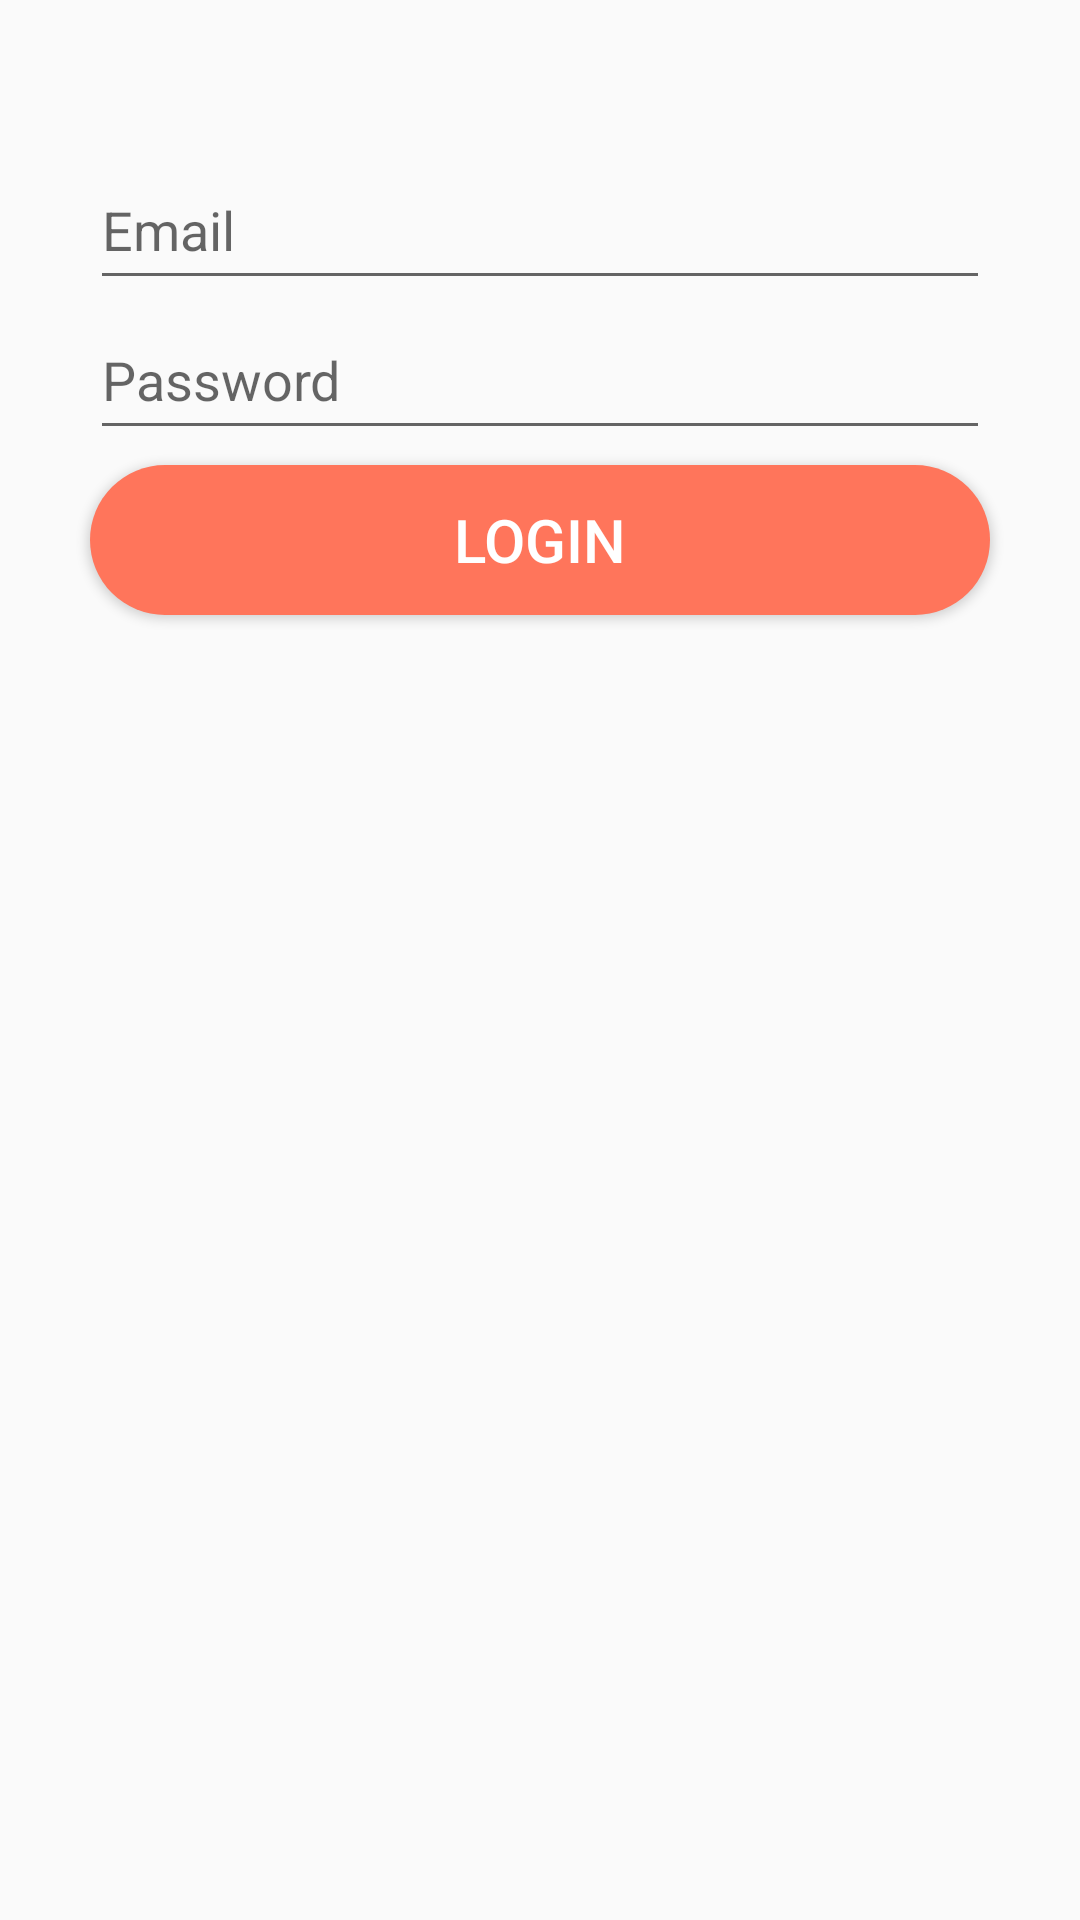

This screen was rendered from an Android layout file. Write that file and the resources it references.
<!-- AndroidManifest.xml: application theme AppTheme.NoActionBar -->
<!-- res/layout/activity_login2.xml -->
<?xml version="1.0" encoding="utf-8"?>
<androidx.constraintlayout.widget.ConstraintLayout xmlns:android="http://schemas.android.com/apk/res/android"
    xmlns:app="http://schemas.android.com/apk/res-auto"
    xmlns:tools="http://schemas.android.com/tools"
    android:layout_width="match_parent"
    android:layout_height="match_parent"
    android:paddingTop="50dp"
    tools:context=".activities.LoginActivity">

    
    
    <EditText
        android:id="@+id/emailET"
        android:layout_width="@dimen/normal_width"
        android:layout_height="@dimen/normal_height"
        android:hint="@string/hint_email"
        android:inputType="textEmailAddress"
        app:layout_constraintEnd_toEndOf="parent"
        app:layout_constraintStart_toStartOf="parent"
        app:layout_constraintTop_toTopOf="parent" />

    
    
    <EditText
        android:id="@+id/passwordET"
        android:layout_width="@dimen/normal_width"
        android:layout_height="@dimen/normal_height"
        android:hint="@string/hint_password"
        android:inputType="textPassword"
        app:layout_constraintEnd_toEndOf="parent"
        app:layout_constraintStart_toStartOf="parent"
        app:layout_constraintTop_toBottomOf="@+id/emailET" />

    
    <Button
        android:id="@+id/loginButton"
        style="@style/NormalButton"
        android:layout_width="@dimen/normal_width"
        android:layout_height="@dimen/normal_height"
        android:onClick="onLogin"
        app:layout_constraintEnd_toEndOf="parent"
        app:layout_constraintStart_toStartOf="parent"
        app:layout_constraintTop_toBottomOf="@+id/passwordET"
        android:text="@string/login_button_text"/>

</androidx.constraintlayout.widget.ConstraintLayout>
<!-- resources referenced by this layout -->
<resources>
  <dimen name="normal_height">50dp</dimen>
  <dimen name="normal_width">300dp</dimen>
  <string name="hint_email">Email</string>
  <string name="hint_password">Password</string>
  <string name="login_button_text">Login</string>
  <style name="NormalButton">
          <item name="android:background">@drawable/normal_button</item>
          <item name="android:textColor">@color/white</item>
          <item name="android:textSize">@dimen/normal_button_text_size</item>
          <item name="android:layout_gravity">center_horizontal</item>
          <item name="android:layout_margin">@dimen/normal_button_margin</item>
          <item name="android:foreground">?attr/selectableItemBackground</item>
          <item name="android:clickable">true</item>
      </style>
  <style name="AppTheme.NoActionBar">
          <item name="windowActionBar">false</item>
          <item name="windowNoTitle">true</item>
      </style>
  <!-- drawable normal_button (drawable) -->
  <?xml version="1.0" encoding="utf-8"?>
  <shape xmlns:android="http://schemas.android.com/apk/res/android"
      android:shape="rectangle"
      android:padding="9dp">
  
      <solid android:color="@color/colorAccent"/>
      <corners android:radius="@dimen/normal_button_radius"/>
  
  </shape>
  <color name="white">#ffffff</color>
  <dimen name="normal_button_text_size">20sp</dimen>
  <dimen name="normal_button_margin">5dp</dimen>
  <color name="colorAccent">#ff755b</color>
  <dimen name="normal_button_radius">70dp</dimen>
</resources>
